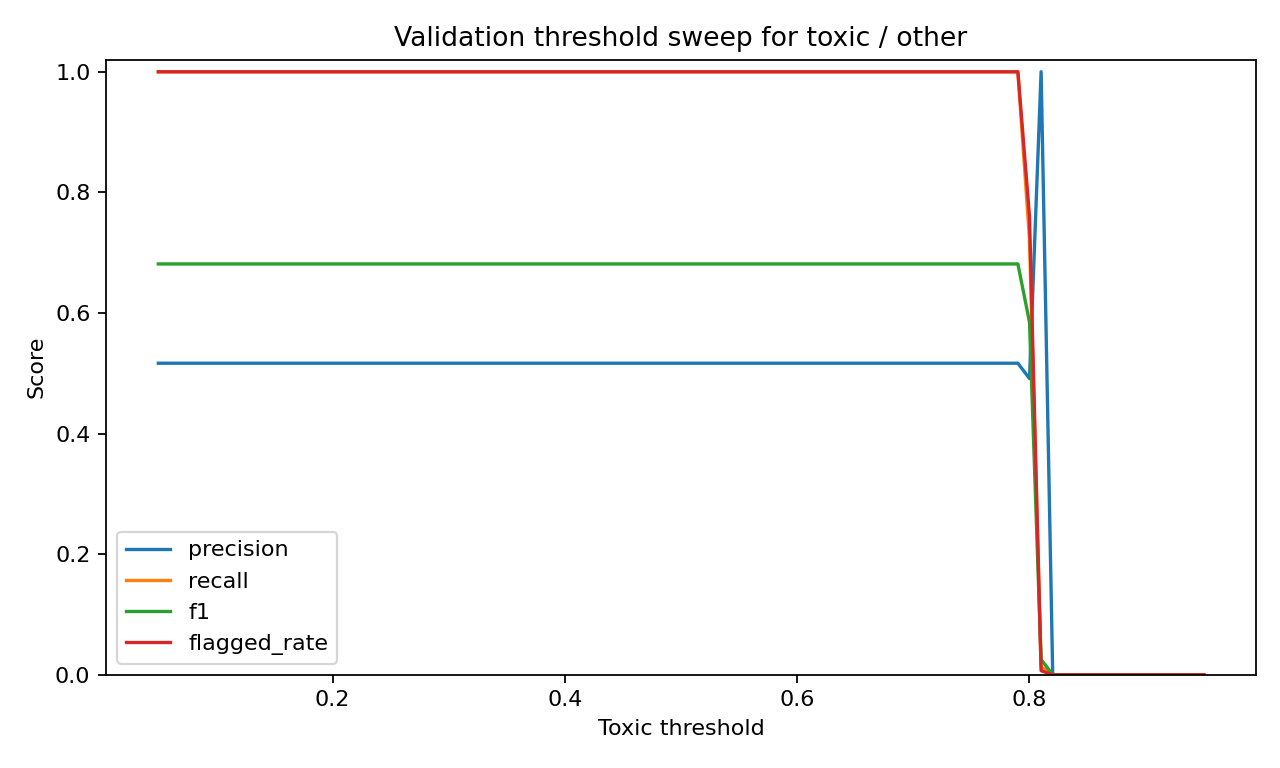

The file beside this chart, header and first rows:
threshold, accuracy, precision, recall, f1, flagged_rate
0.05, 0.5167, 0.5167, 1.0, 0.6813, 1.0
0.06, 0.5167, 0.5167, 1.0, 0.6813, 1.0
0.07, 0.5167, 0.5167, 1.0, 0.6813, 1.0
0.08, 0.5167, 0.5167, 1.0, 0.6813, 1.0
0.09, 0.5167, 0.5167, 1.0, 0.6813, 1.0
0.1, 0.5167, 0.5167, 1.0, 0.6813, 1.0
0.11, 0.5167, 0.5167, 1.0, 0.6813, 1.0
0.12, 0.5167, 0.5167, 1.0, 0.6813, 1.0
0.13, 0.5167, 0.5167, 1.0, 0.6813, 1.0
0.14, 0.5167, 0.5167, 1.0, 0.6813, 1.0
0.15, 0.5167, 0.5167, 1.0, 0.6813, 1.0
0.16, 0.5167, 0.5167, 1.0, 0.6813, 1.0
0.17, 0.5167, 0.5167, 1.0, 0.6813, 1.0
0.18, 0.5167, 0.5167, 1.0, 0.6813, 1.0
0.19, 0.5167, 0.5167, 1.0, 0.6813, 1.0
0.2, 0.5167, 0.5167, 1.0, 0.6813, 1.0
0.21, 0.5167, 0.5167, 1.0, 0.6813, 1.0
0.22, 0.5167, 0.5167, 1.0, 0.6813, 1.0
0.23, 0.5167, 0.5167, 1.0, 0.6813, 1.0
0.24, 0.5167, 0.5167, 1.0, 0.6813, 1.0
0.25, 0.5167, 0.5167, 1.0, 0.6813, 1.0
0.26, 0.5167, 0.5167, 1.0, 0.6813, 1.0
0.27, 0.5167, 0.5167, 1.0, 0.6813, 1.0
0.28, 0.5167, 0.5167, 1.0, 0.6813, 1.0
0.29, 0.5167, 0.5167, 1.0, 0.6813, 1.0
0.3, 0.5167, 0.5167, 1.0, 0.6813, 1.0
0.31, 0.5167, 0.5167, 1.0, 0.6813, 1.0
0.32, 0.5167, 0.5167, 1.0, 0.6813, 1.0
0.33, 0.5167, 0.5167, 1.0, 0.6813, 1.0
0.34, 0.5167, 0.5167, 1.0, 0.6813, 1.0
0.35, 0.5167, 0.5167, 1.0, 0.6813, 1.0
0.36, 0.5167, 0.5167, 1.0, 0.6813, 1.0
0.37, 0.5167, 0.5167, 1.0, 0.6813, 1.0
0.38, 0.5167, 0.5167, 1.0, 0.6813, 1.0
0.39, 0.5167, 0.5167, 1.0, 0.6813, 1.0
0.4, 0.5167, 0.5167, 1.0, 0.6813, 1.0
0.41, 0.5167, 0.5167, 1.0, 0.6813, 1.0
0.42, 0.5167, 0.5167, 1.0, 0.6813, 1.0
0.43, 0.5167, 0.5167, 1.0, 0.6813, 1.0
0.44, 0.5167, 0.5167, 1.0, 0.6813, 1.0
0.45, 0.5167, 0.5167, 1.0, 0.6813, 1.0
0.46, 0.5167, 0.5167, 1.0, 0.6813, 1.0
0.47, 0.5167, 0.5167, 1.0, 0.6813, 1.0
0.48, 0.5167, 0.5167, 1.0, 0.6813, 1.0
0.49, 0.5167, 0.5167, 1.0, 0.6813, 1.0
0.5, 0.5167, 0.5167, 1.0, 0.6813, 1.0
0.51, 0.5167, 0.5167, 1.0, 0.6813, 1.0
0.52, 0.5167, 0.5167, 1.0, 0.6813, 1.0
0.53, 0.5167, 0.5167, 1.0, 0.6813, 1.0
0.54, 0.5167, 0.5167, 1.0, 0.6813, 1.0
0.55, 0.5167, 0.5167, 1.0, 0.6813, 1.0
0.56, 0.5167, 0.5167, 1.0, 0.6813, 1.0
0.57, 0.5167, 0.5167, 1.0, 0.6813, 1.0
0.58, 0.5167, 0.5167, 1.0, 0.6813, 1.0
0.59, 0.5167, 0.5167, 1.0, 0.6813, 1.0
0.6, 0.5167, 0.5167, 1.0, 0.6813, 1.0
0.61, 0.5167, 0.5167, 1.0, 0.6813, 1.0
0.62, 0.5167, 0.5167, 1.0, 0.6813, 1.0
0.63, 0.5167, 0.5167, 1.0, 0.6813, 1.0
0.64, 0.5167, 0.5167, 1.0, 0.6813, 1.0
... 31 more rows
